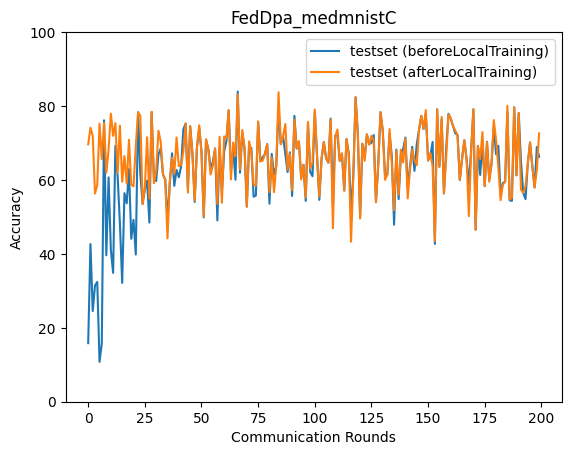

Values plotted in this chart, from the file beside it:
epoch, accuracy_test_before, accuracy_test_after
0, 15.85, 69.65
1, 42.67, 74.14
2, 24.53, 71.91
3, 31.45, 56.33
4, 32.41, 58.7
5, 10.79, 75.22
6, 15.69, 65.6
7, 76.14, 75.42
8, 39.62, 61.97
9, 60.69, 68.26
10, 41.12, 77.96
11, 34.87, 71.93
12, 69.25, 75.38
13, 60.81, 61.82
14, 48.15, 74.69
15, 32.16, 59.52
16, 56.43, 66.46
17, 53.71, 59.02
18, 62.93, 70.88
19, 44.08, 58.78
20, 49.21, 58.27
21, 39.82, 69.15
22, 78.33, 78.33
23, 61.79, 77.4
24, 53.5, 53.5
25, 57.32, 57.92
26, 59.83, 71.57
27, 48.48, 54.94
28, 78.41, 78.41
29, 60.63, 59.13
30, 59.72, 62.56
31, 66.86, 73.31
32, 68.52, 70.37
33, 61.47, 61.47
34, 60.16, 59.96
35, 49.14, 44.21
36, 59.03, 59.5
37, 67.22, 66.04
38, 58.4, 61.6
39, 62.69, 71.5
40, 60.72, 63.71
41, 63.64, 64.09
42, 73.68, 67.76
43, 75.26, 75.26
44, 57.63, 56.55
45, 74.55, 74.55
46, 67.2, 67.2
47, 54.06, 54.43
48, 68.94, 68.94
49, 74, 74.8
50, 67.8, 67.12
51, 49.88, 50.12
52, 70.82, 71.04
53, 68.45, 68.45
54, 63.36, 61.47
55, 64.8, 63.86
56, 68.53, 68.53
57, 49.06, 53.52
58, 68.8, 71.66
59, 56.46, 53.83
... 140 more rows
